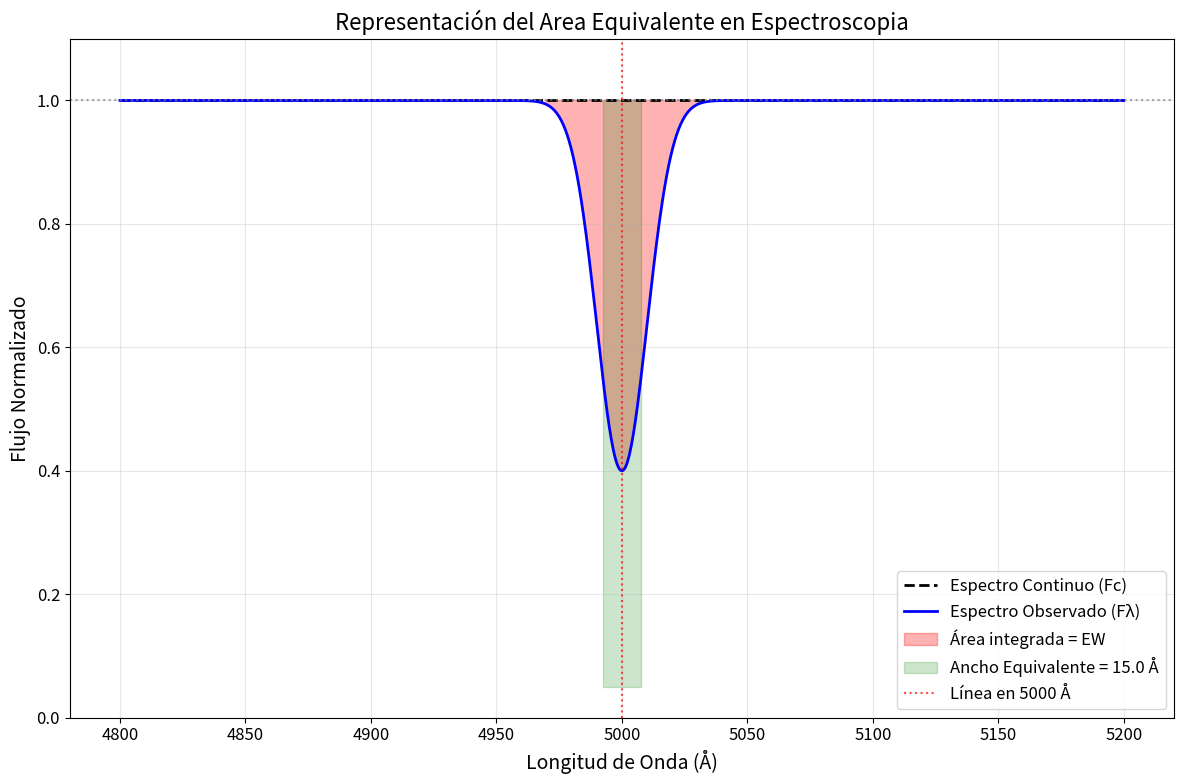

Python code for this plot: (Note: this script raises an exception after producing the figure.)
import numpy as np
import matplotlib.pyplot as plt
from scipy.stats import norm
from matplotlib.patches import Polygon

# Configuración para etiquetas en español
plt.rcParams.update({'font.size': 12})

# Generar datos del espectro simulado
lambda_vals = np.linspace(4800, 5200, 1000)  # Longitudes de onda (Å)
continuum = np.ones_like(lambda_vals)  # Continuo normalizado a 1

# Crear una línea de absorción gaussiana
central_lambda = 5000  # Línea en 5000 Å
sigma = 10  # Ancho de la línea
depth = 0.6  # Profundidad máxima

absorption_line = continuum - depth * np.exp(-0.5 * ((lambda_vals - central_lambda) / sigma)**2)
observed_spectrum = absorption_line

# Calcular el ancho equivalente manualmente
equivalent_width = np.trapezoid(continuum - observed_spectrum, lambda_vals)

# Crear la figura
fig, ax = plt.subplots(1, 1, figsize=(12, 8))

# Graficar el espectro continuo y observado
ax.plot(lambda_vals, continuum, 'k--', linewidth=2, label='Espectro Continuo (Fc)')
ax.plot(lambda_vals, observed_spectrum, 'b-', linewidth=2, label='Espectro Observado (Fλ)')

# Resaltar la región del ancho equivalente
# Encontrar los puntos donde la línea es significativa
mask = (continuum - observed_spectrum) > 0.01 * depth
absorption_region = lambda_vals[mask]

if len(absorption_region) > 0:
    lambda_start, lambda_end = absorption_region[0], absorption_region[-1]
    
    # Crear el polígono del área integrada
    poly_vertices = []
    poly_vertices.extend(list(zip(lambda_vals[mask], observed_spectrum[mask])))
    poly_vertices.extend(list(zip(lambda_vals[mask][::-1], continuum[mask][::-1])))
    
    polygon = Polygon(poly_vertices, closed=True, alpha=0.3, color='red', 
                     label=f'Área integrada = EW')
    ax.add_patch(polygon)
    
    # Dibujar el rectángulo equivalente
    rect_height = 0.95
    rect_width = equivalent_width
    equivalent_rect = plt.Rectangle((central_lambda - rect_width/2, continuum[0] - rect_height), 
                                   rect_width, rect_height, 
                                   alpha=0.2, color='green', 
                                   label=f'Ancho Equivalente = {equivalent_width:.1f} Å')
    ax.add_patch(equivalent_rect)

# Configuración del gráfico
ax.set_xlabel('Longitud de Onda (Å)', fontsize=14)
ax.set_ylabel('Flujo Normalizado', fontsize=14)
ax.set_title('Representación del Area Equivalente en Espectroscopia', fontsize=16)

# Líneas de referencia
ax.axhline(y=1, color='gray', linestyle=':', alpha=0.7)
ax.axvline(x=central_lambda, color='red', linestyle=':', alpha=0.7, 
           label=f'Línea en {central_lambda} Å')

# Texto explicativo

ax.legend(loc='lower right')
ax.grid(True, alpha=0.3)
ax.set_ylim(0, 1.1)

plt.tight_layout()
plt.savefig("../Fig/ew_img1.png")

print(f"Ancho Equivalente calculado: {equivalent_width:.2f} Å")
